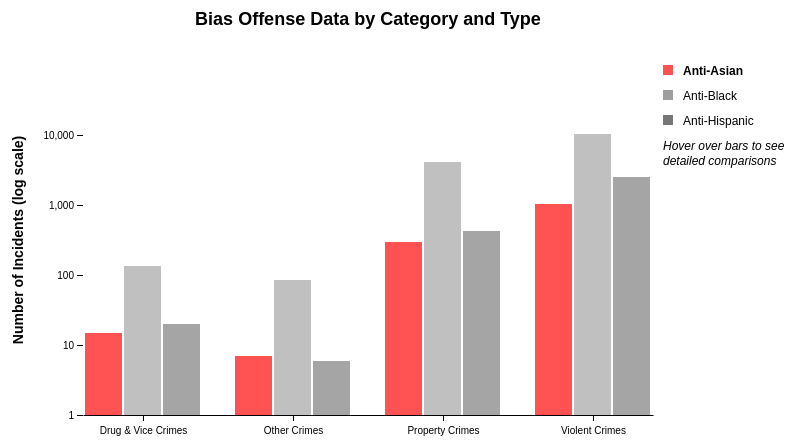
D3 v7 page, settled after 360 driven frames (6 s of simulated time); the page loaded 1 data file(s).


    // Load data from CSV file
    d3.csv("bias_offense_heatmap_data.csv").then(function(data) {
      // Process data (convert strings to numbers)
      data.forEach(function(d) {
        d["Anti-Asian"] = +d["Anti-Asian"];
        d["Anti-Black"] = +d["Anti-Black"];
        d["Anti-Hispanic"] = +d["Anti-Hispanic"];
      });
      
      // Set up dimensions
      const margin = {top: 70, right: 150, bottom: 80, left: 80};
      const width = 800 - margin.left - margin.right;
      const height = 500 - margin.top - margin.bottom;

      // Create SVG
      const svg = d3.select("#chart")
        .append("svg")
          .attr("width", width + margin.left + margin.right)
          .attr("height", height + margin.top + margin.bottom)
        .append("g")
          .attr("transform", `translate(${margin.left},${margin.top})`);

      // Add title
      svg.append("text")
        .attr("class", "chart-title")
        .attr("x", width / 2)
        .attr("y", -40)
        .attr("text-anchor", "middle")
        .text("Bias Offense Data by Category and Type");

      // List of bias types
      const biasTypes = ["Anti-Asian", "Anti-Black", "Anti-Hispanic"];
      
      // Color scale - highlighting Anti-Asian with a distinct color
      const color = d3.scaleOrdinal()
        .domain(biasTypes)
        .range(["#ff5252", "#9e9e9e", "#757575"]);  // Bright red for Anti-Asian, gray tones for others

      // X scale for offense categories
      const x0 = d3.scaleBand()
        .domain(data.map(d => d.offense_category))
        .rangeRound([0, width])
        .paddingInner(0.2);

      // X scale for bias types within each category
      const x1 = d3.scaleBand()
        .domain(biasTypes)
        .rangeRound([0, x0.bandwidth()])
        .padding(0.05);

      // Find max value for Y scale
      const maxValue = d3.max(data, d => d3.max(biasTypes, key => d[key] || 0));
      
      // Use log scale because of the wide range of values
      const y = d3.scaleLog()
        .domain([1, maxValue * 1.1])
        .nice()
        .rangeRound([height, 0]);

      // Create tooltip
      const tooltip = d3.select("body").append("div")
        .attr("class", "tooltip")
        .style("opacity", 0);

      // Calculate ratios for annotations
      const annotations = [];
      // Add bars
      svg.append("g")
        .selectAll("g")
        .data(data)
        .join("g")
          .attr("transform", d => `translate(${x0(d.offense_category)},0)`)
        .selectAll("rect")
        .data(d => biasTypes.map(key => ({key, value: d[key], category: d.offense_category})))
        .join("rect")
          .attr("class", d => d.key === "Anti-Asian" ? "bar anti-asian" : "bar")
          .attr("x", d => x1(d.key))
          .attr("y", d => d.value <= 1 ? height : y(d.value))
          .attr("width", x1.bandwidth())
          .attr("height", d => d.value <= 1 ? 0 : height - y(d.value))
          .attr("fill", d => color(d.key))
          .on("mouseover", function(event, d) {
            tooltip.transition()
              .duration(200)
              .style("opacity", .9);
            
            tooltip.html(`<strong>${d.category}</strong><br>${d.key}: ${d.value.toLocaleString()}`)
              .style("left", (event.pageX + 10) + "px")
              .style("top", (event.pageY - 28) + "px");
          })
          .on("mouseout", function() {
            tooltip.transition()
              .duration(500)
              .style("opacity", 0);
          });

      // Add X axis
      svg.append("g")
        .attr("transform", `translate(0,${height})`)
        .call(d3.axisBottom(x0).tickSizeOuter(0))
        .selectAll("text")  
        .style("text-anchor", "center")
        .attr("dy", "1em");

      // Add Y axis
      svg.append("g")
        .call(d3.axisLeft(y)
          .tickValues([1, 10, 100, 1000, 10000])
          .tickFormat(d3.format(",d")))
        .call(g => g.select(".domain").remove());

      // Add Y-axis label
      svg.append("text")
        .attr("class", "axis-label")
        .attr("transform", "rotate(-90)")
        .attr("y", -margin.left + 20)
        .attr("x", -height / 2)
        .attr("text-anchor", "middle")
        .text("Number of Incidents (log scale)");

      // Add legend
      const legend = svg.append("g")
        .attr("class", "legend")
        .attr("transform", `translate(${width + 10}, 0)`);

      biasTypes.forEach((type, i) => {
        const legendRow = legend.append("g")
          .attr("transform", `translate(0, ${i * 25})`);
        
        legendRow.append("rect")
          .attr("width", 10)
          .attr("height", 10)
          .attr("fill", color(type));
        
        const textElement = legendRow.append("text")
          .attr("x", 20)
          .attr("y", 10)
          .attr("text-anchor", "start")
          .text(type);
          
        if (type === "Anti-Asian") {
          textElement.attr("class", "anti-asian-marker").attr("font-weight", "bold");
        }
      });
      
      // Add a note about the comparison
      legend.append("text")
        .attr("x", 0)
        .attr("y", 85)
        .attr("text-anchor", "start")
        .attr("class", "annotation")
        .text("Hover over bars to see");
        
      legend.append("text")
        .attr("x", 0)
        .attr("y", 100)
        .attr("text-anchor", "start")
        .attr("class", "annotation")
        .text("detailed comparisons");
    }).catch(function(error) {
      // Handle errors when loading the CSV
      console.error("Error loading the CSV file:", error);
      document.getElementById("chart").innerHTML = 
        "<p>Error loading data. Please check that the CSV file 'bias_offense_heatmap_data.csv' exists and is accessible.</p>";
    });
  

### data: bias_offense_heatmap_data.csv
offense_category, Anti-Asian, Anti-Black, Anti-Hispanic
Drug & Vice Crimes, 15, 135, 20
Other Crimes, 7, 86, 6
Property Crimes, 297, 4156, 424
Violent Crimes, 1040, 10219, 2530